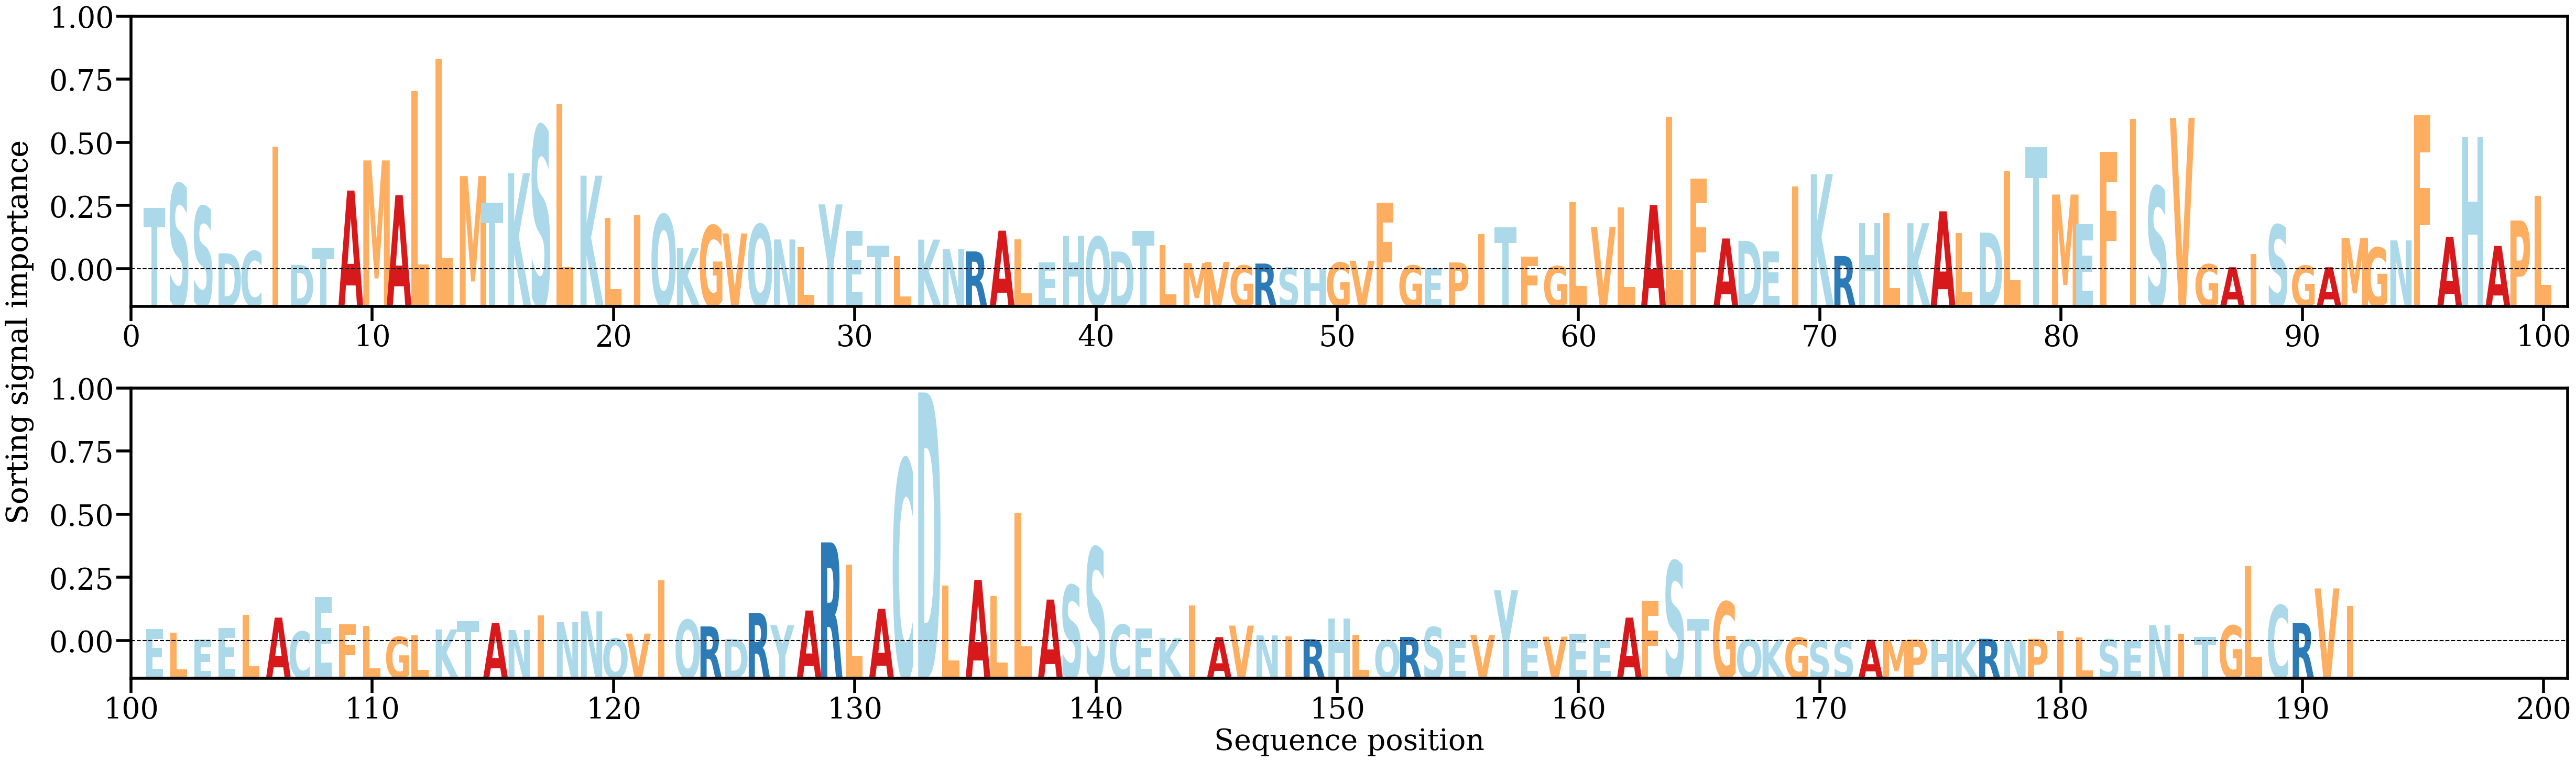

Values plotted in this chart, from the file beside it:
AA, Alpha
T, [0.00816151]
S, [0.01132654]
S, [0.0083431]
D, [0.00212952]
C, [0.00242155]
I, [0.0162656]
D, [0.0006007]
T, [0.00286737]
A, [0.01045265]
M, [0.01444749]
A, [0.00984445]
L, [0.02361383]
L, [0.02790276]
M, [0.01237686]
T, [0.00885389]
K, [0.01276423]
S, [0.01904141]
L, [0.02187214]
K, [0.01242015]
L, [0.0067982]
I, [0.00718386]
Q, [0.00725316]
K, [0.00281527]
G, [0.00581667]
V, [0.00476098]
Q, [0.0059632]
N, [0.00396152]
L, [0.00296486]
Y, [0.00861611]
E, [0.00512339]
T, [0.00317352]
L, [0.00177543]
K, [0.00393816]
N, [0.00267723]
R, [0.00237945]
A, [0.00512788]
L, [0.00399959]
E, [0.00093308]
H, [0.00448491]
Q, [0.00431249]
D, [0.00236762]
T, [0.00506297]
L, [0.0032214]
M, [0.00083939]
V, [0.0009829]
G, [0.00051522]
R, [0.00076725]
S, [0.00023458]
H, [1.4351293e-05]
G, [0.00089186]
V, [0.0011341]
F, [0.00886182]
G, [0.00051863]
E, [0.0001703]
P, [0.00091401]
I, [0.00465938]
T, [0.00555975]
F, [0.00171162]
G, [0.00042951]
L, [0.00892316]
... 132 more rows
